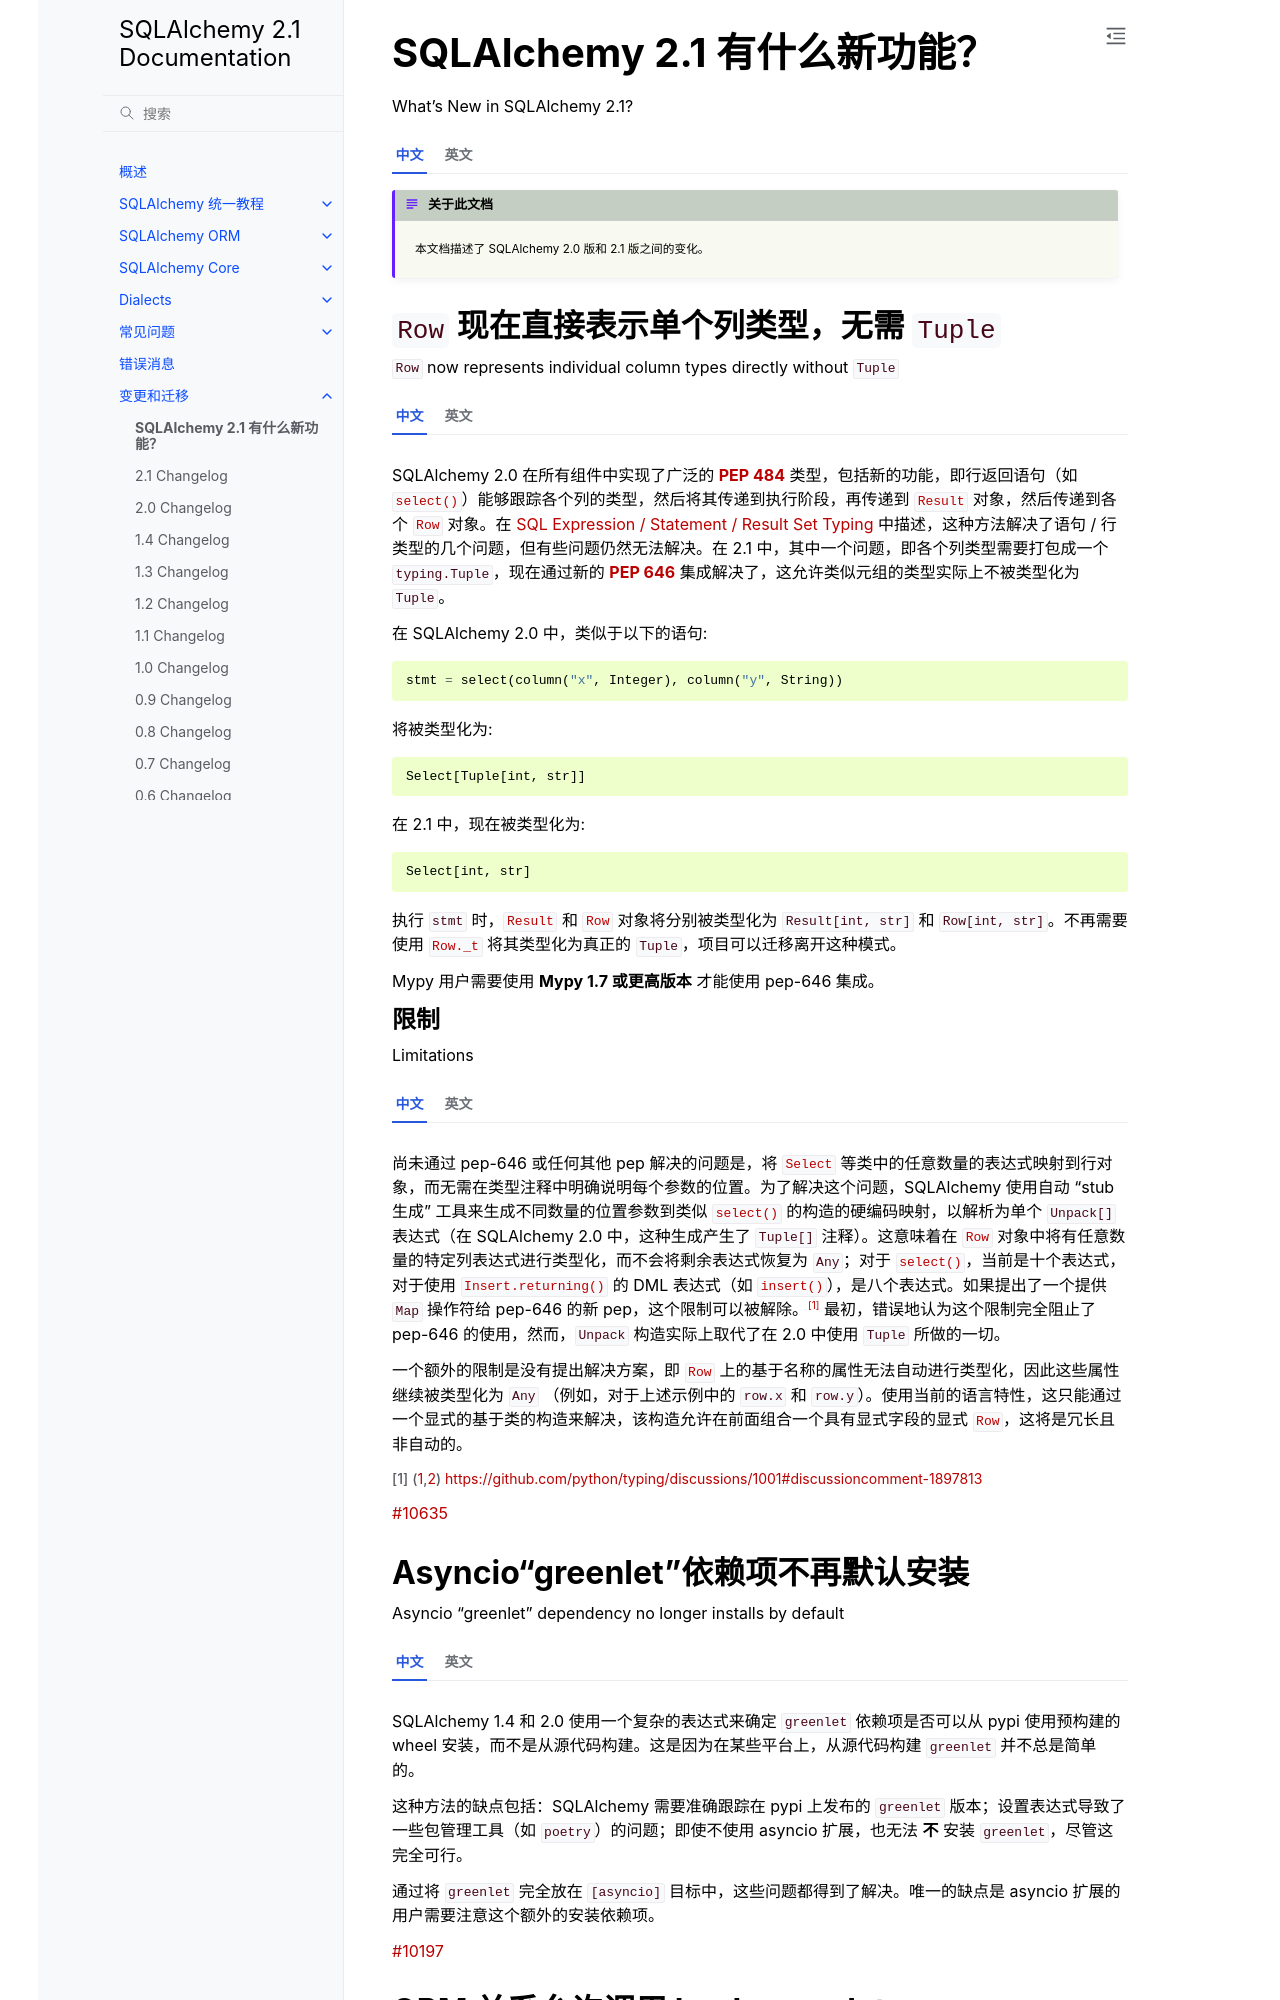

repository: hellowac/sqlalchemy-zh-cn · page: changelog/migration_21.html · generator: sphinx

.. _whatsnew_21_toplevel:

=============================
SQLAlchemy 2.1 有什么新功能？
=============================

What's New in SQLAlchemy 2.1?

.. tab:: 中文

    .. admonition:: 关于此文档

        本文档描述了 SQLAlchemy 2.0 版和 2.1 版之间的变化。

.. tab:: 英文

    .. admonition:: About this Document

        This document describes changes between SQLAlchemy version 2.0 and
        version 2.1.


.. _change_10635:

``Row`` 现在直接表示单个列类型，无需 ``Tuple``
--------------------------------------------------------------------------

``Row`` now represents individual column types directly without ``Tuple``

.. tab:: 中文

    SQLAlchemy 2.0 在所有组件中实现了广泛的 :pep:`484` 类型，包括新的功能，即行返回语句（如 :func:`_sql.select`）能够跟踪各个列的类型，然后将其传递到执行阶段，再传递到 :class:`_engine.Result` 对象，然后传递到各个 :class:`_engine.Row` 对象。在 :ref:`change_result_typing_20` 中描述，这种方法解决了语句 / 行类型的几个问题，但有些问题仍然无法解决。在 2.1 中，其中一个问题，即各个列类型需要打包成一个 ``typing.Tuple``，现在通过新的 :pep:`646` 集成解决了，这允许类似元组的类型实际上不被类型化为 ``Tuple``。

    在 SQLAlchemy 2.0 中，类似于以下的语句::

        stmt = select(column("x", Integer), column("y", String))

    将被类型化为::

        Select[Tuple[int, str]]

    在 2.1 中，现在被类型化为::

        Select[int, str]

    执行 ``stmt`` 时，:class:`_engine.Result` 和 :class:`_engine.Row` 对象将分别被类型化为 ``Result[int, str]`` 和 ``Row[int, str]``。不再需要使用 :attr:`_engine.Row._t` 将其类型化为真正的 ``Tuple``，项目可以迁移离开这种模式。

    Mypy 用户需要使用 **Mypy 1.7 或更高版本** 才能使用 pep-646 集成。

.. tab:: 英文

    SQLAlchemy 2.0 implemented a broad array of :pep:`484` typing throughout
    all components, including a new ability for row-returning statements such
    as :func:`_sql.select` to maintain track of individual column types, which
    were then passed through the execution phase onto the :class:`_engine.Result`
    object and then to the individual :class:`_engine.Row` objects.   Described
    at :ref:`change_result_typing_20`, this approach solved several issues
    with statement / row typing, but some remained unsolvable.  In 2.1, one
    of those issues, that the individual column types needed to be packaged
    into a ``typing.Tuple``, is now resolved using new :pep:`646` integration,
    which allows for tuple-like types that are not actually typed as ``Tuple``.

    In SQLAlchemy 2.0, a statement such as::

        stmt = select(column("x", Integer), column("y", String))

    Would be typed as::

        Select[Tuple[int, str]]

    In 2.1, it's now typed as::

        Select[int, str]

    When executing ``stmt``, the :class:`_engine.Result` and :class:`_engine.Row`
    objects will be typed as ``Result[int, str]`` and ``Row[int, str]``, respectively.
    The prior workaround using :attr:`_engine.Row._t` to type as a real ``Tuple``
    is no longer needed and projects can migrate off this pattern.

    Mypy users will need to make use of **Mypy 1.7 or greater** for pep-646
    integration to be available.

限制
^^^^^^^^^^^

Limitations

.. tab:: 中文

    尚未通过 pep-646 或任何其他 pep 解决的问题是，将 :class:`_sql.Select` 等类中的任意数量的表达式映射到行对象，而无需在类型注释中明确说明每个参数的位置。为了解决这个问题，SQLAlchemy 使用自动 "stub 生成" 工具来生成不同数量的位置参数到类似 :func:`_sql.select` 的构造的硬编码映射，以解析为单个 ``Unpack[]`` 表达式（在 SQLAlchemy 2.0 中，这种生成产生了 ``Tuple[]`` 注释）。这意味着在 :class:`_engine.Row` 对象中将有任意数量的特定列表达式进行类型化，而不会将剩余表达式恢复为 ``Any``；对于 :func:`_sql.select`，当前是十个表达式，对于使用 :meth:`_dml.Insert.returning` 的 DML 表达式（如 :func:`_dml.insert`），是八个表达式。如果提出了一个提供 ``Map`` 操作符给 pep-646 的新 pep，这个限制可以被解除。[1]_ 最初，错误地认为这个限制完全阻止了 pep-646 的使用，然而，``Unpack`` 构造实际上取代了在 2.0 中使用 ``Tuple`` 所做的一切。

    一个额外的限制是没有提出解决方案，即 :class:`_engine.Row` 上的基于名称的属性无法自动进行类型化，因此这些属性继续被类型化为 ``Any`` （例如，对于上述示例中的 ``row.x`` 和 ``row.y``）。使用当前的语言特性，这只能通过一个显式的基于类的构造来解决，该构造允许在前面组合一个具有显式字段的显式 :class:`_engine.Row`，这将是冗长且非自动的。

.. tab:: 英文

    Not yet solved by pep-646 or any other pep is the ability for an arbitrary
    number of expressions within :class:`_sql.Select` and others to be mapped to
    row objects, without stating each argument position explicitly within typing
    annotations.   To work around this issue, SQLAlchemy makes use of automated
    "stub generation" tools to generate hardcoded mappings of different numbers of
    positional arguments to constructs like :func:`_sql.select` to resolve to
    individual ``Unpack[]`` expressions (in SQLAlchemy 2.0, this generation
    produced ``Tuple[]`` annotations instead).  This means that there are arbitrary
    limits on how many specific column expressions will be typed within the
    :class:`_engine.Row` object, without restoring to ``Any`` for remaining
    expressions; for :func:`_sql.select`, it's currently ten expressions, and
    for DML expressions like :func:`_dml.insert` that use :meth:`_dml.Insert.returning`,
    it's eight.    If and when a new pep that provides a ``Map`` operator
    to pep-646 is proposed, this limitation can be lifted. [1]_  Originally, it was
    mistakenly assumed that this limitation prevented pep-646 from being usable at all,
    however, the ``Unpack`` construct does in fact replace everything that
    was done using ``Tuple`` in 2.0.

    An additional limitation for which there is no proposed solution is that
    there's no way for the name-based attributes on :class:`_engine.Row` to be
    automatically typed, so these continue to be typed as ``Any`` (e.g. ``row.x``
    and ``row.y`` for the above example).   With current language features,
    this could only be fixed by having an explicit class-based construct that
    allows one to compose an explicit :class:`_engine.Row` with explicit fields
    up front, which would be verbose and not automatic.

.. [1] https://github.com/python/typing/discussions/1001#discussioncomment-1897813

:ticket:`10635`


.. _change_10197:
